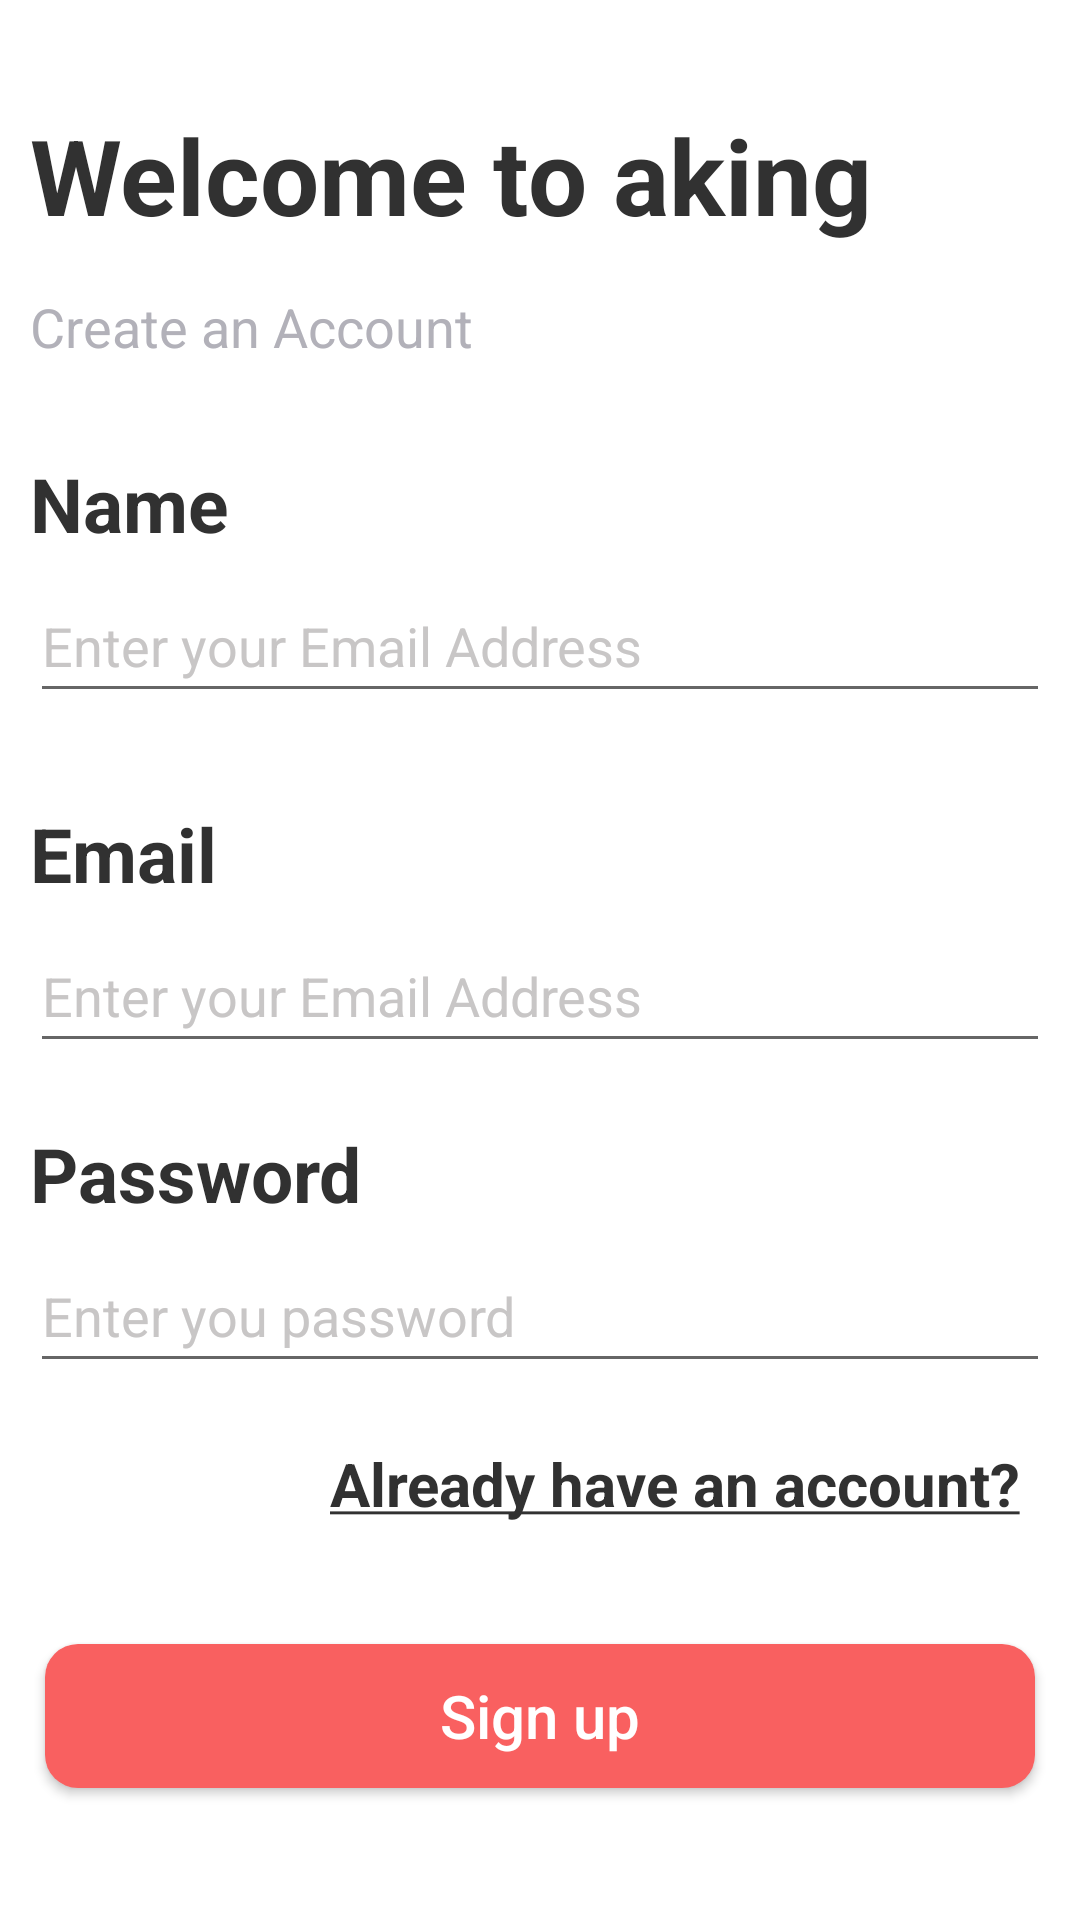

This screen was rendered from an Android layout file. Write that file and the resources it references.
<!-- AndroidManifest.xml: application theme Theme.ToDoApp -->
<!-- res/layout/activity_registration.xml -->
<?xml version="1.0" encoding="utf-8"?>
<LinearLayout xmlns:android="http://schemas.android.com/apk/res/android"
    xmlns:tools="http://schemas.android.com/tools"
    android:layout_width="match_parent"
    android:layout_height="match_parent"
    android:orientation="vertical"
    tools:context=".login_register.RegistrationActivity"
    android:background="@color/white">

    <ImageView
        android:id="@+id/rollback"
        android:layout_width="wrap_content"
        android:layout_height="wrap_content"
        android:layout_gravity="start|top|left"
        android:layout_marginStart="10dp"
        android:layout_marginLeft="25dp"
        android:layout_marginTop="10dp"
        android:src="@drawable/ic_baseline_arrow_back_24"
        tools:ignore="RtlHardcoded" />

    <TextView
        android:layout_width="match_parent"
        android:layout_height="wrap_content"
        android:layout_marginStart="10dp"
        android:layout_marginLeft="10dp"
        android:paddingTop="25dp"
        android:text="Welcome to aking"
        android:textColor="@color/dark"
        android:textSize="35sp"
        android:textStyle="bold" />

    <TextView
        android:layout_width="match_parent"
        android:layout_height="wrap_content"
        android:text="Create an Account"
        android:textColor="@color/grey2"
        android:textSize="18sp"
        android:layout_marginTop="15dp"
        android:layout_marginStart="10dp"
        android:layout_marginLeft="10dp"/>

    <TextView
        android:layout_width="match_parent"
        android:layout_height="wrap_content"
        android:text="Name"
        android:textSize="25sp"
        android:textStyle="bold"
        android:textColor="@color/dark"
        android:layout_marginTop="30dp"
        android:layout_marginStart="10dp"
        android:layout_marginLeft="10dp"/>

    <EditText
        android:id="@+id/Name"
        android:layout_width="match_parent"
        android:layout_height="wrap_content"
        android:layout_marginStart="10dp"
        android:layout_marginLeft="10dp"
        android:layout_marginTop="5dp"
        android:layout_marginEnd="10dp"
        android:ems="10"
        android:hint="Enter your Email Address"
        android:inputType="textPersonName"
        android:minHeight="48dp"
        android:shadowColor="@color/grey"
        android:textColor="@color/black"
        android:textColorHint="@color/grey" />

    <TextView
        android:layout_width="match_parent"
        android:layout_height="wrap_content"
        android:text="Email"
        android:textSize="25sp"
        android:textStyle="bold"
        android:textColor="@color/dark"
        android:layout_marginTop="30dp"
        android:layout_marginStart="10dp"
        android:layout_marginLeft="10dp"/>

    <EditText
        android:id="@+id/Email"
        android:layout_width="match_parent"
        android:layout_height="wrap_content"
        android:layout_marginStart="10dp"
        android:layout_marginLeft="10dp"
        android:layout_marginTop="5dp"
        android:layout_marginEnd="10dp"
        android:ems="10"
        android:hint="Enter your Email Address"
        android:inputType="textEmailAddress"
        android:minHeight="48dp"
        android:shadowColor="@color/grey"
        android:textColor="@color/black"
        android:textColorHint="@color/grey" />

    <TextView
        android:id="@+id/textView4"
        android:layout_width="match_parent"
        android:layout_height="wrap_content"
        android:text="Password"
        android:textSize="25sp"
        android:textStyle="bold"
        android:textColor="@color/dark"
        android:layout_marginStart="10dp"
        android:layout_marginLeft="10dp"
        android:layout_marginTop="20dp"/>

    <EditText
        android:id="@+id/password"
        android:layout_width="match_parent"
        android:layout_height="wrap_content"
        android:layout_marginStart="10dp"
        android:layout_marginLeft="10dp"
        android:layout_marginTop="5dp"
        android:layout_marginEnd="10dp"
        android:ems="10"
        android:hint="Enter you password"
        android:inputType="textPassword"
        android:minHeight="48dp"
        android:shadowColor="@color/grey"
        android:textColor="@color/black"
        android:textColorHighlight="@color/black"
        android:textColorHint="@color/grey"
        android:textColorLink="@color/black" />

    <TextView
        android:id="@+id/login"
        android:layout_width="wrap_content"
        android:layout_height="wrap_content"
        android:layout_gravity="right"
        android:layout_marginTop="20dp"
        android:layout_marginEnd="20dp"
        android:layout_marginRight="20dp"
        android:text="@string/login"
        android:textColor="@color/dark"
        android:textSize="20sp"
        android:textStyle="bold"
        tools:ignore="RtlHardcoded" />

    <androidx.appcompat.widget.AppCompatButton
        android:id="@+id/register_btn"
        android:layout_width="match_parent"
        android:layout_height="wrap_content"
        android:layout_marginStart="15dp"
        android:layout_marginTop="40dp"
        android:layout_marginEnd="15dp"
        android:background="@drawable/back_round_pink"
        android:text="Sign up"
        android:textAllCaps="false"
        android:textColor="@color/white"
        android:textSize="20sp" />

</LinearLayout>
<!-- resources referenced by this layout -->
<resources>
  <color name="black">#FF000000</color>
  <color name="dark">#313131</color>
  
      /*Custom buttons Colors */
  <color name="grey">#C8C6C6</color>
  <color name="grey2">#B2B1B9</color>
  <color name="white">#FFFFFFFF</color>
  <!-- drawable back_round_pink (drawable) -->
  <?xml version="1.0" encoding="utf-8"?>
  <shape xmlns:android="http://schemas.android.com/apk/res/android">
      <corners android:radius="11dp"/>
      <solid android:color="@color/pink"/>
      <Stroke android:color="@color/white"
          android:width="1dp"/>
  
  </shape>
  <string name="login"><u>Already have an account?</u></string>
  <style name="Theme.ToDoApp" parent="Theme.MaterialComponents.DayNight.NoActionBar">
          
          <item name="colorPrimary">@color/purple_500</item>
          <item name="colorPrimaryVariant">@color/purple_700</item>
          <item name="colorOnPrimary">@color/white</item>
          
          <item name="colorSecondary">@color/teal_200</item>
          <item name="colorSecondaryVariant">@color/teal_700</item>
          <item name="colorOnSecondary">@color/black</item>
          
          <item name="android:statusBarColor" tools:targetApi="l">?attr/colorPrimaryVariant</item>
          
      </style>
  <color name="pink">#f96060</color>
  <color name="purple_500">#FF6200EE</color>
  <color name="purple_700">#FF3700B3</color>
  <color name="teal_200">#FF03DAC5</color>
  <color name="teal_700">#FF018786</color>
</resources>
